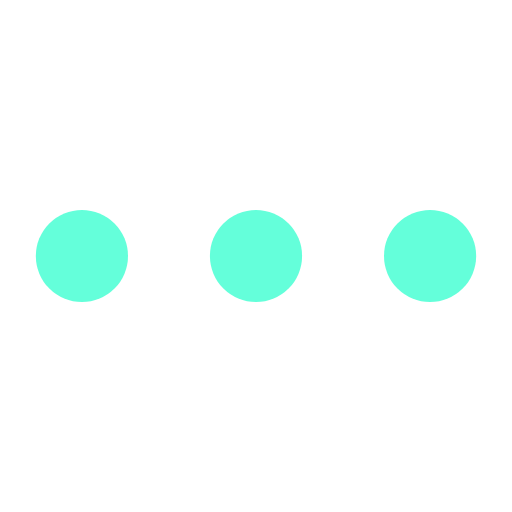
t = 0.00 s
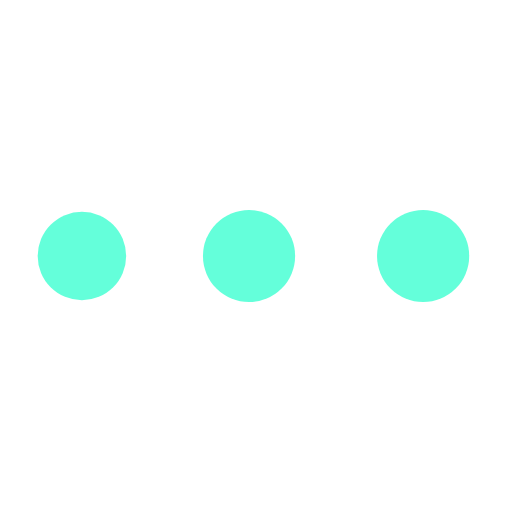
t = 0.48 s
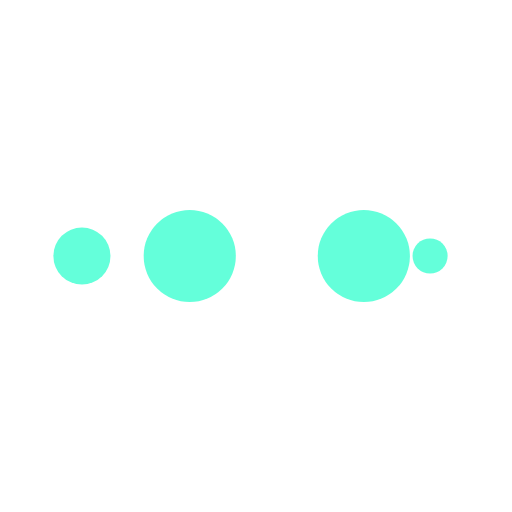
t = 0.80 s
t = 1.28 s: frame unchanged from t = 0.00 s, image omitted
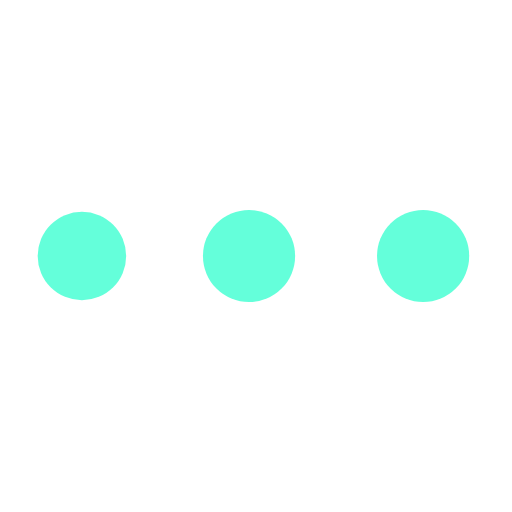
t = 1.76 s
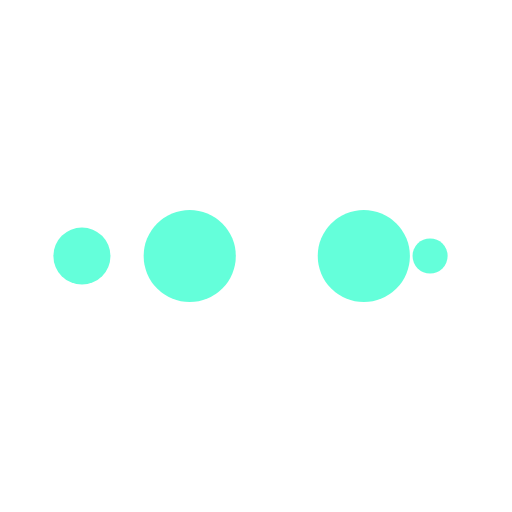
t = 2.08 s

The animated SVG that drew these frames (rendered in a browser with its animation timeline set to each time). Animation: 10 SMIL elements (animate=10); one cycle of 2.56 s, repeats indefinitely.

<?xml version="1.0" encoding="utf-8"?>
<svg xmlns="http://www.w3.org/2000/svg" xmlns:xlink="http://www.w3.org/1999/xlink" style="margin: auto; background: none; display: block; shape-rendering: auto; animation-play-state: running; animation-delay: 0s;" viewBox="0 0 100 100" preserveAspectRatio="xMidYMid">
<circle cx="84" cy="50" r="10" fill="#64ffda" style="animation-play-state: running; animation-delay: 0s;">
    <animate attributeName="r" repeatCount="indefinite" dur="0.641025641025641s" calcMode="spline" keyTimes="0;1" values="9;0" keySplines="0 0.5 0.5 1" begin="0s" style="animation-play-state: running; animation-delay: 0s;"></animate>
    <animate attributeName="fill" repeatCount="indefinite" dur="2.564102564102564s" calcMode="discrete" keyTimes="0;0.25;0.5;0.75;1" values="#64ffda;#64ffda;#64ffda;#64ffda;#64ffda" begin="0s" style="animation-play-state: running; animation-delay: 0s;"></animate>
</circle><circle cx="16" cy="50" r="10" fill="#64ffda" style="animation-play-state: running; animation-delay: 0s;">
  <animate attributeName="r" repeatCount="indefinite" dur="2.564102564102564s" calcMode="spline" keyTimes="0;0.25;0.5;0.75;1" values="0;0;9;9;9" keySplines="0 0.5 0.5 1;0 0.5 0.5 1;0 0.5 0.5 1;0 0.5 0.5 1" begin="0s" style="animation-play-state: running; animation-delay: 0s;"></animate>
  <animate attributeName="cx" repeatCount="indefinite" dur="2.564102564102564s" calcMode="spline" keyTimes="0;0.25;0.5;0.75;1" values="16;16;16;50;84" keySplines="0 0.5 0.5 1;0 0.5 0.5 1;0 0.5 0.5 1;0 0.5 0.5 1" begin="0s" style="animation-play-state: running; animation-delay: 0s;"></animate>
</circle><circle cx="50" cy="50" r="10" fill="#64ffda" style="animation-play-state: running; animation-delay: 0s;">
  <animate attributeName="r" repeatCount="indefinite" dur="2.564102564102564s" calcMode="spline" keyTimes="0;0.25;0.5;0.75;1" values="0;0;9;9;9" keySplines="0 0.5 0.5 1;0 0.5 0.5 1;0 0.5 0.5 1;0 0.5 0.5 1" begin="-0.641025641025641s" style="animation-play-state: running; animation-delay: 0s;"></animate>
  <animate attributeName="cx" repeatCount="indefinite" dur="2.564102564102564s" calcMode="spline" keyTimes="0;0.25;0.5;0.75;1" values="16;16;16;50;84" keySplines="0 0.5 0.5 1;0 0.5 0.5 1;0 0.5 0.5 1;0 0.5 0.5 1" begin="-0.641025641025641s" style="animation-play-state: running; animation-delay: 0s;"></animate>
</circle><circle cx="84" cy="50" r="10" fill="#64ffda" style="animation-play-state: running; animation-delay: 0s;">
  <animate attributeName="r" repeatCount="indefinite" dur="2.564102564102564s" calcMode="spline" keyTimes="0;0.25;0.5;0.75;1" values="0;0;9;9;9" keySplines="0 0.5 0.5 1;0 0.5 0.5 1;0 0.5 0.5 1;0 0.5 0.5 1" begin="-1.282051282051282s" style="animation-play-state: running; animation-delay: 0s;"></animate>
  <animate attributeName="cx" repeatCount="indefinite" dur="2.564102564102564s" calcMode="spline" keyTimes="0;0.25;0.5;0.75;1" values="16;16;16;50;84" keySplines="0 0.5 0.5 1;0 0.5 0.5 1;0 0.5 0.5 1;0 0.5 0.5 1" begin="-1.282051282051282s" style="animation-play-state: running; animation-delay: 0s;"></animate>
</circle><circle cx="16" cy="50" r="10" fill="#64ffda" style="animation-play-state: running; animation-delay: 0s;">
  <animate attributeName="r" repeatCount="indefinite" dur="2.564102564102564s" calcMode="spline" keyTimes="0;0.25;0.5;0.75;1" values="0;0;9;9;9" keySplines="0 0.5 0.5 1;0 0.5 0.5 1;0 0.5 0.5 1;0 0.5 0.5 1" begin="-1.923076923076923s" style="animation-play-state: running; animation-delay: 0s;"></animate>
  <animate attributeName="cx" repeatCount="indefinite" dur="2.564102564102564s" calcMode="spline" keyTimes="0;0.25;0.5;0.75;1" values="16;16;16;50;84" keySplines="0 0.5 0.5 1;0 0.5 0.5 1;0 0.5 0.5 1;0 0.5 0.5 1" begin="-1.923076923076923s" style="animation-play-state: running; animation-delay: 0s;"></animate>
</circle>
</svg>